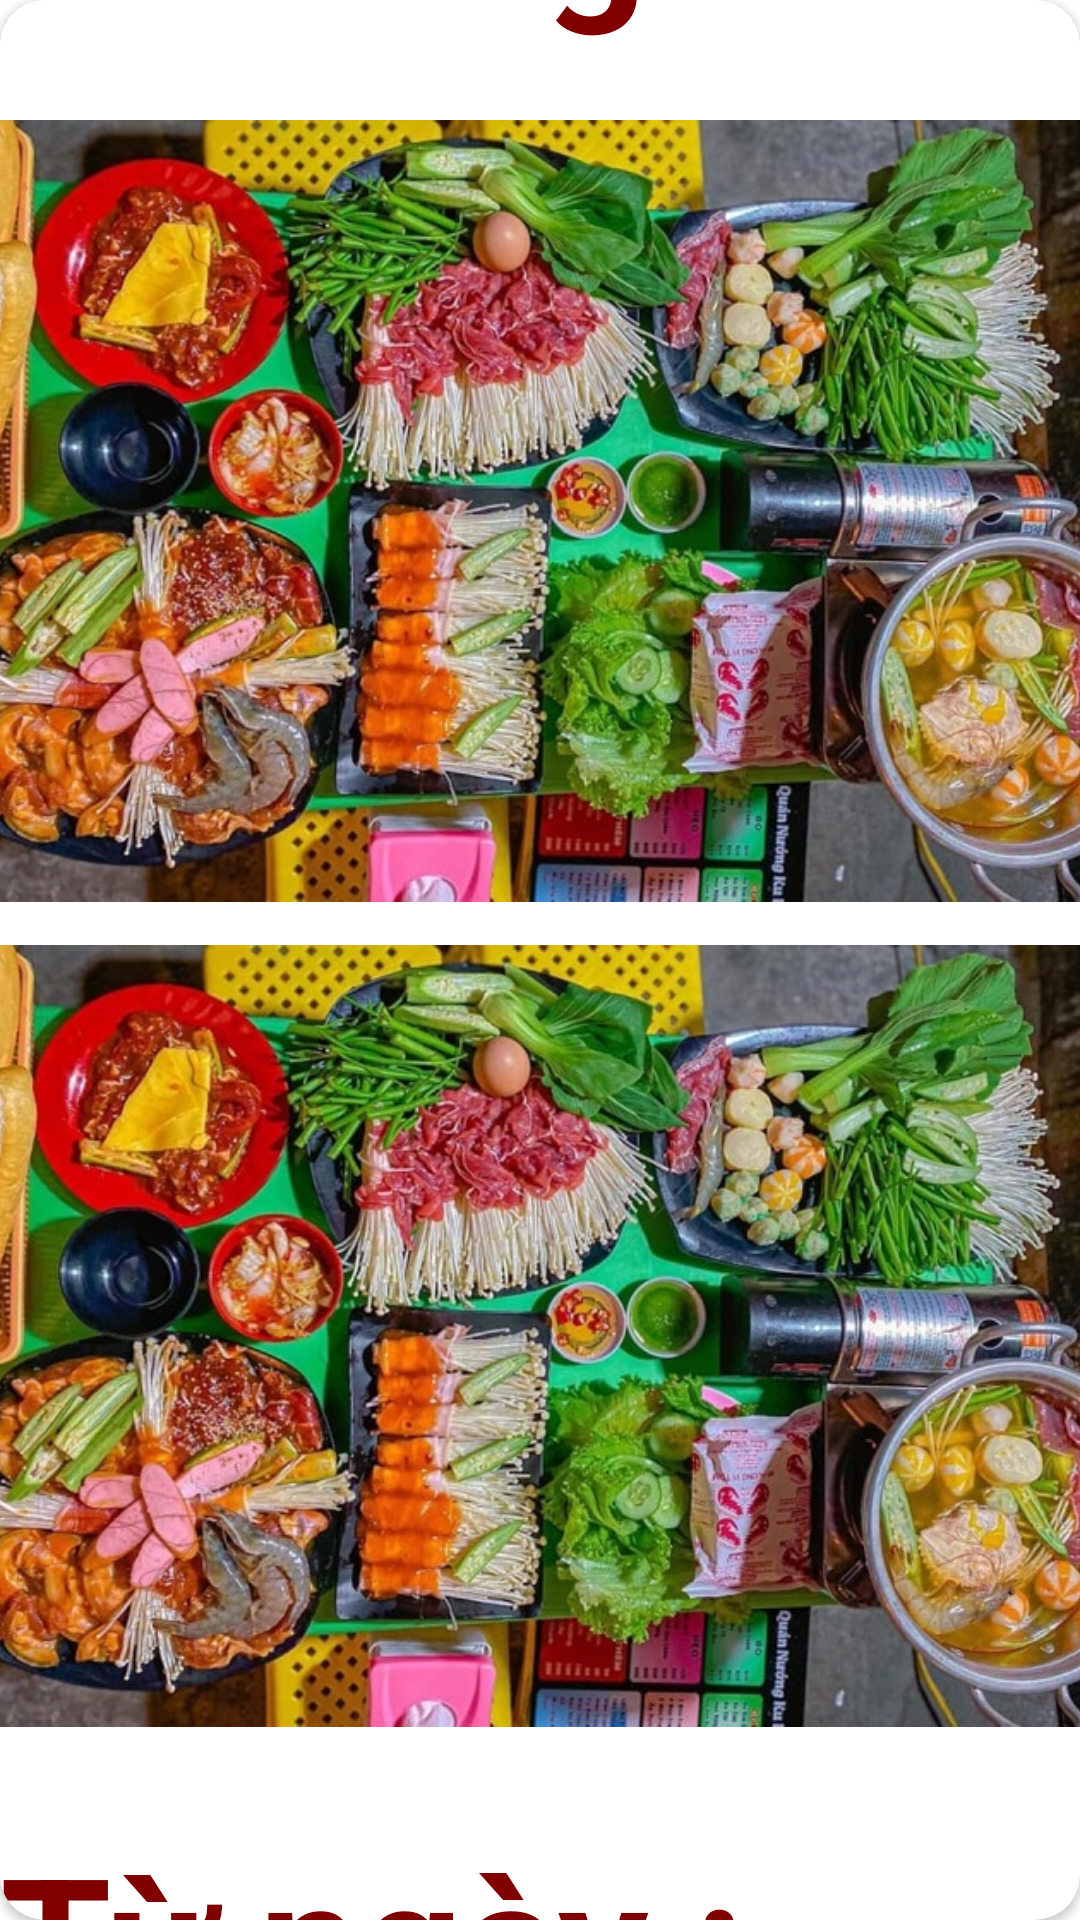

Write the Android layout XML for this screen, with the resource values it uses.
<!-- AndroidManifest.xml: application theme Theme.MyApp -->
<!-- res/layout/rv_layout_item.xml -->
<?xml version="1.0" encoding="utf-8"?>
<androidx.cardview.widget.CardView xmlns:android="http://schemas.android.com/apk/res/android"
    android:id="@+id/cardViewItem"
    android:layout_width="match_parent"
    android:layout_height="match_parent"
    xmlns:app="http://schemas.android.com/apk/res-auto"
    app:cardBackgroundColor="@color/white"
    android:layout_gravity="center"
    android:layout_marginTop="20dp"
    app:cardCornerRadius="15sp">
    
    <RelativeLayout
        android:layout_width="match_parent"
        android:layout_height="wrap_content"
        android:gravity="center"
        android:orientation="horizontal">

        <LinearLayout
            android:layout_width="match_parent"
            android:layout_height="wrap_content"
            android:id="@+id/title"
            android:gravity="center">

            <TextView
                android:id="@+id/eventName"
                android:layout_width="wrap_content"
                android:layout_height="80dp"
                android:gravity="center"
                android:textStyle="bold"
                android:text="Chương trình 1"
                android:textColor="@color/Maroon"
                android:textSize="60sp"
                android:layout_marginTop="-10sp"/>

        </LinearLayout>
        <LinearLayout
            android:layout_width="match_parent"
            android:layout_height="wrap_content"
            android:layout_below="@id/title"
            android:id="@+id/menuArea"
            android:gravity="center">
            <ImageView
                android:id="@+id/menu"
                android:layout_width="400dp"
                android:layout_height="300sp"
                android:layout_below="@id/eventName"
                android:scaleType="fitCenter"
                android:src="@drawable/ct1" />
            <ImageView
                android:id="@+id/menu2"
                android:layout_width="400dp"
                android:layout_height="300sp"
                android:layout_marginStart="60dp"
                android:layout_below="@id/eventName"
                android:scaleType="fitCenter"
                android:src="@drawable/ct1" />
            <ImageView
                android:id="@+id/menu3"
                android:layout_width="400dp"
                android:layout_height="300sp"
                android:layout_marginStart="60dp"
                android:layout_below="@id/eventName"
                android:scaleType="fitCenter"
                android:src="@drawable/ct1" />
        </LinearLayout>

        <LinearLayout
            android:layout_width="match_parent"
            android:layout_height="wrap_content"
            android:layout_below="@id/menuArea"
            android:layout_marginTop="-20dp"
            android:id="@+id/menuSlider"
            android:gravity="center"
            >
            <ImageView
                android:id="@+id/slider1"
                android:layout_width="400dp"
                android:layout_height="300sp"
                android:scaleType="fitCenter"
                android:src="@drawable/ct1" />
            <ImageView
                android:id="@+id/slider2"
                android:layout_width="400dp"
                android:layout_height="300sp"
                android:layout_marginStart="60dp"
                android:scaleType="fitCenter"
                android:src="@drawable/ct1" />
            <ImageView
                android:id="@+id/slider3"
                android:layout_width="400dp"
                android:layout_height="300sp"
                android:layout_marginStart="60dp"
                android:scaleType="fitCenter"
                android:src="@drawable/ct1" />
        </LinearLayout>
        <LinearLayout
            android:layout_width="match_parent"
            android:layout_height="wrap_content"
            android:layout_below="@id/menuSlider"
            android:gravity="center"
            android:layout_marginTop="30dp">
            <TextView
                android:id="@+id/dateTime"
                android:layout_width="wrap_content"
                android:layout_height="80dp"
                android:textStyle="bold"
                android:textSize="60sp"
                android:text="Từ ngày : 27-02-2024"
                android:textColor="@color/Maroon"
                android:layout_marginTop="-10sp"/>
            <TextView
                android:id="@+id/idEvent"
                android:layout_width="wrap_content"
                android:layout_height="wrap_content"
                android:text="1"
                android:textSize="40sp"
                android:textColor="@color/black"/>
        </LinearLayout>
    </RelativeLayout>
</androidx.cardview.widget.CardView>
<!-- resources referenced by this layout -->
<resources>
  <color name="Maroon">#FF800000</color>
  <color name="black">#FF000000</color>
  <color name="white">#FFFFFFFF</color>
  <!-- drawable ct1: png bitmap (drawable, 831037 bytes) -->
  <style name="Theme.MyApp" parent="Theme.MaterialComponents.Light.NoActionBar" />
</resources>
